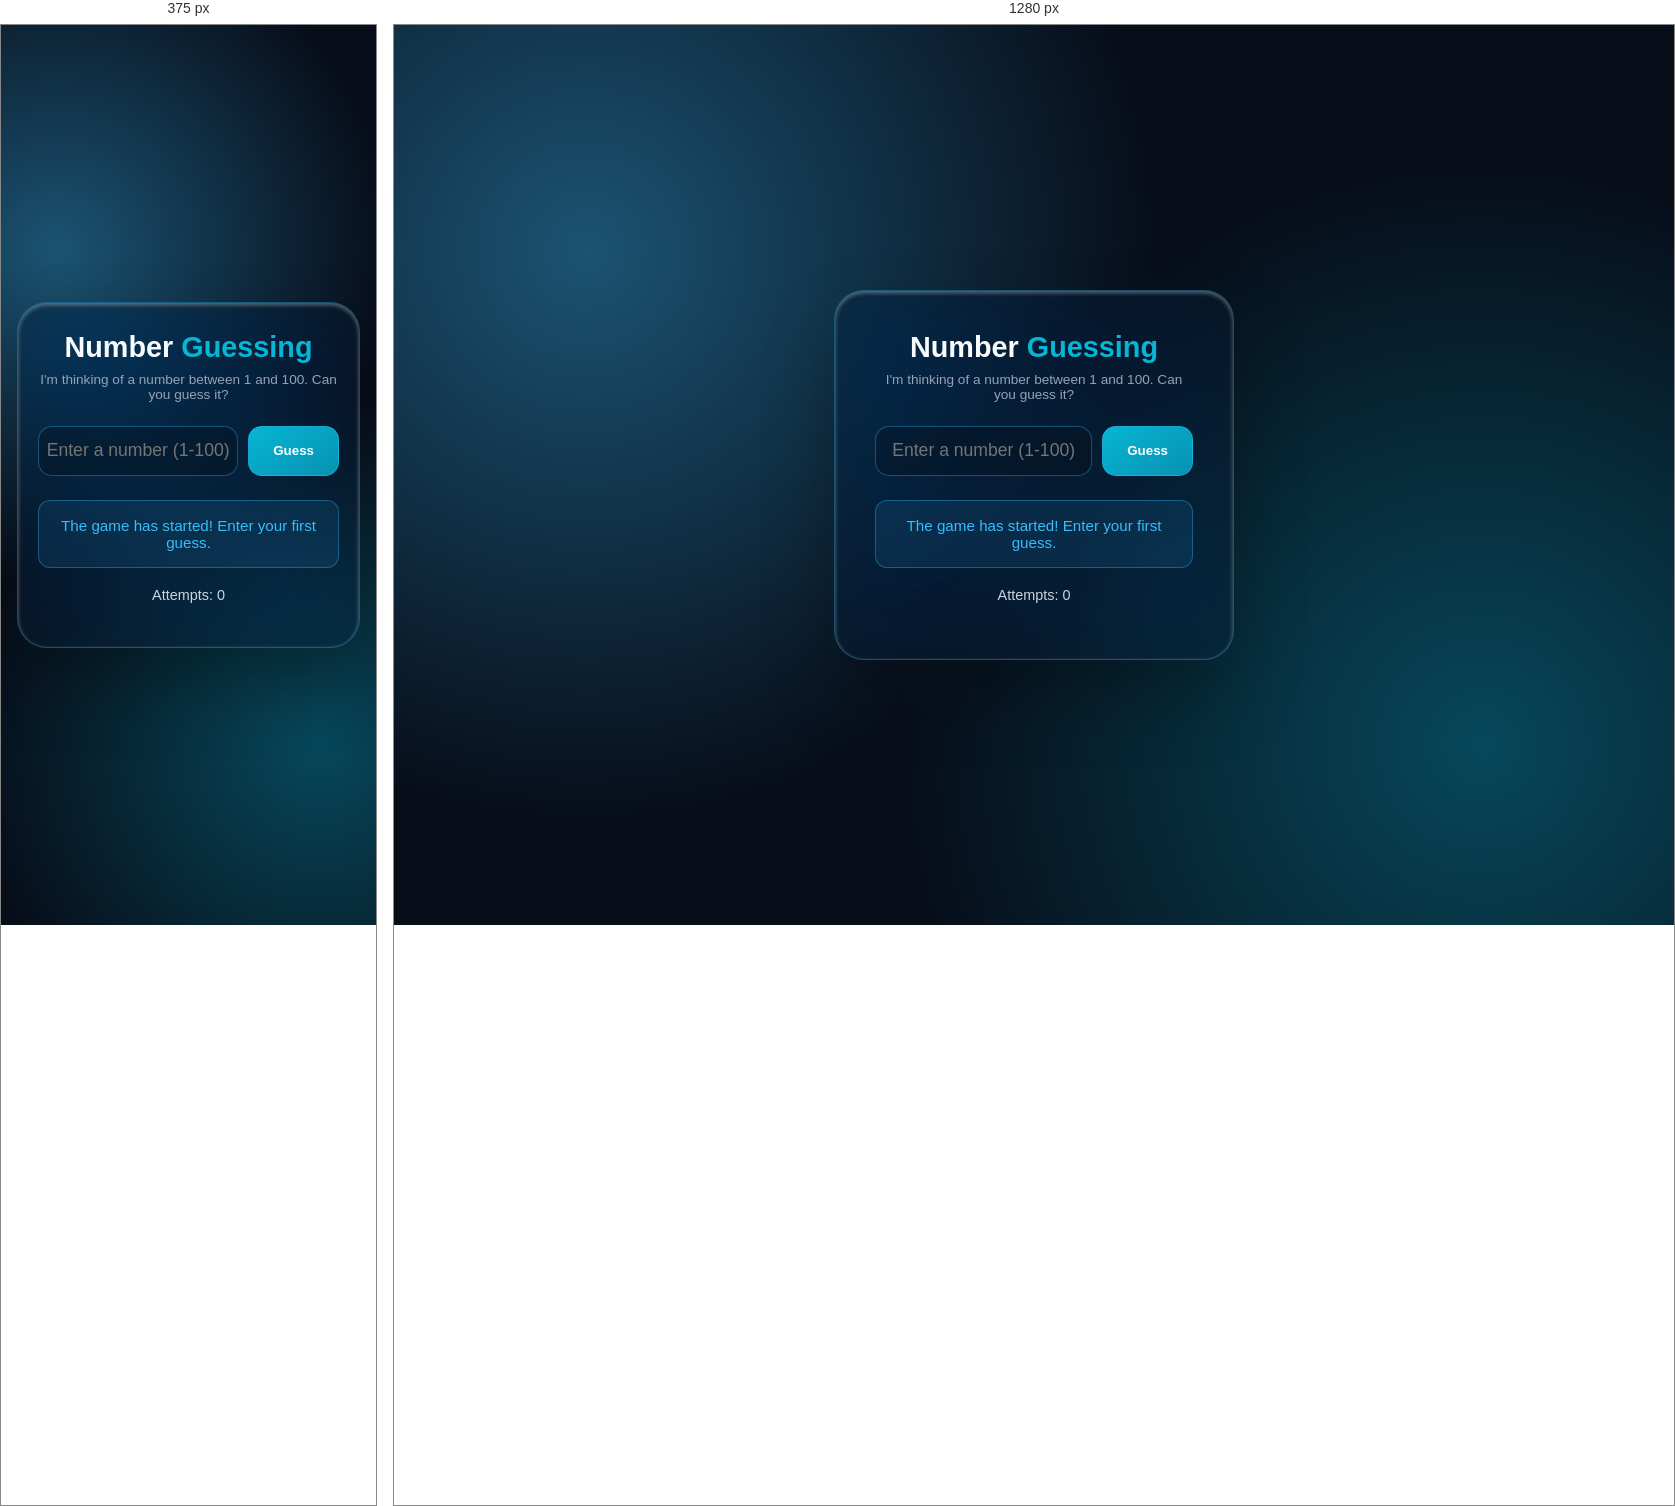
Rendered at 375 px and 1280 px, left to right.

<!-- file: index.html -->
<!DOCTYPE html>
<html lang="en" data-theme="dark">
<head>
    <meta charset="UTF-8">
    <meta name="viewport" content="width=device-width, initial-scale=1.0">
    <title>Number Guessing Game</title>
    <link rel="stylesheet" href="https://fonts.googleapis.com/css2?family=Poppins:wght@300;400;500;600;700&display=swap">
    <link rel="stylesheet" href="style.css">
</head>
<body>

    <main class="game-content-wrapper">
        <div class="game-card">
            <h1>Number <span>Guessing</span></h1>
            <p class="subtitle">I'm thinking of a number between 1 and 100. Can you guess it?</p>

            <div class="input-group">
                <input type="number" id="userGuess" placeholder="Enter a number (1-100)" min="1" max="100" aria-label="Your guess">
                <button id="guessBtn" class="guess-btn">Guess</button>
            </div>

            <div class="message-box" id="messageBox" aria-live="polite">The game has started! Enter your first guess.</div>

            <div class="stats">
                <p>Attempts: <span id="attempts">0</span></p>
            </div>

            <button id="resetBtn" class="reset-btn" hidden>Play Again</button>
        </div>
    </main>

    <script src="script.js"></script>
</body>
</html>


/* @media block from style.css */
@media (max-width: 440px) {
    .game-card {
        width: 100%;
        padding: 1.75rem 1.25rem;
    }
}